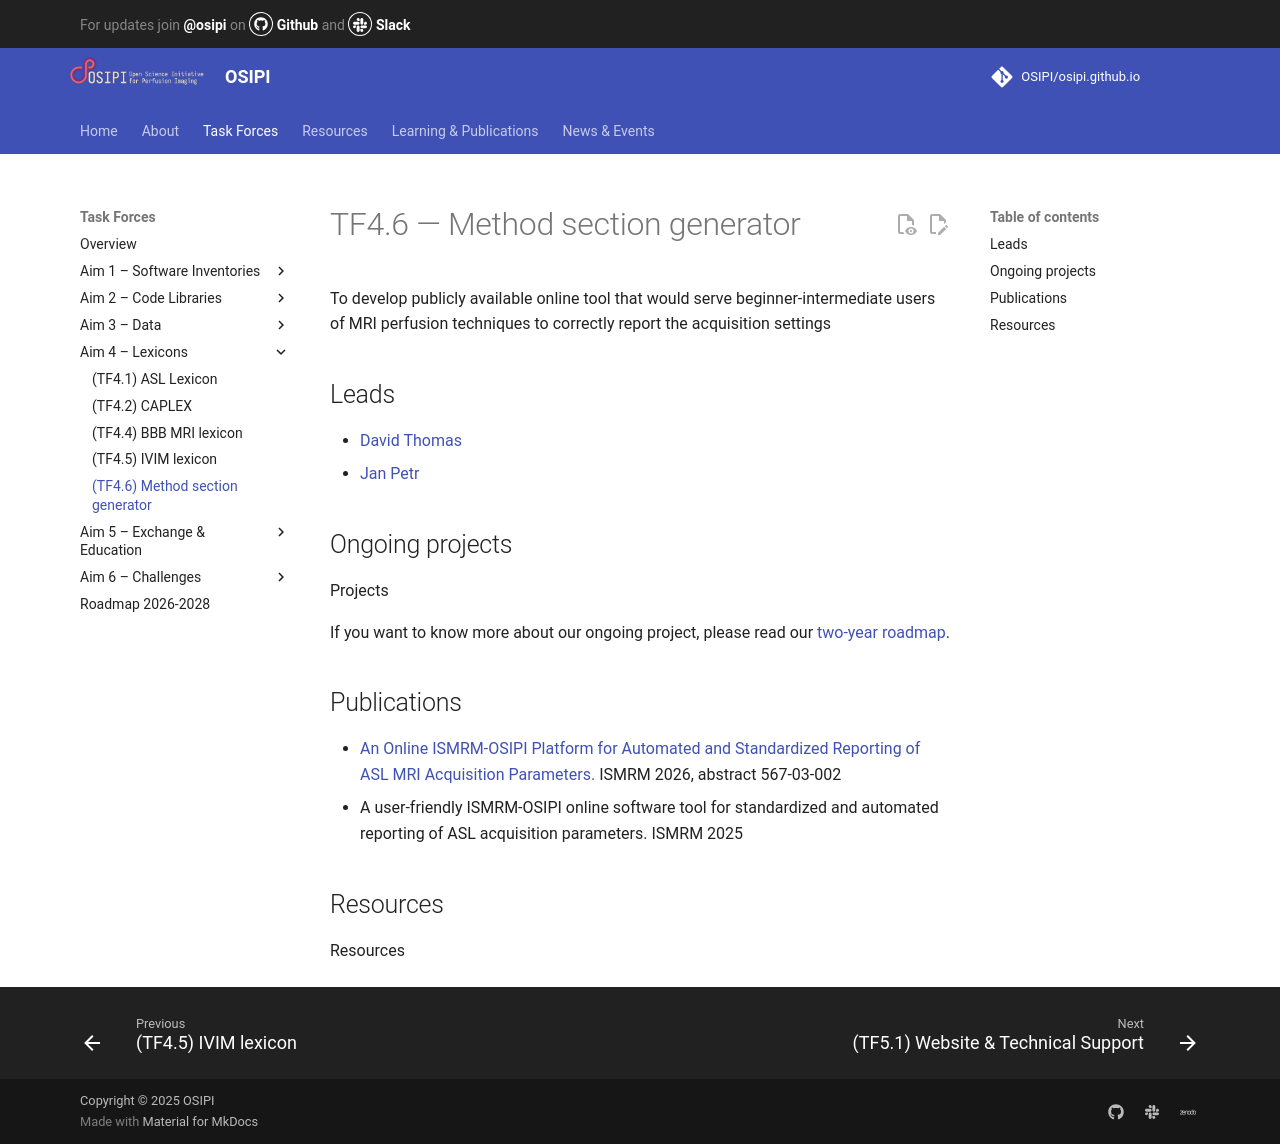

repository: OSIPI/osipi.github.io · page: tf/tf4-6/index.html · generator: mkdocs

# TF4.6 — Method section generator

To develop publicly available online tool that would serve beginner-intermediate users of MRI perfusion techniques to correctly report the acquisition settings 

## Leads

- [David Thomas](mailto:d.thomas@ucl.ac.uk)
- [Jan Petr](mailto:j.petr@hzdr.de)

## Ongoing projects

Projects

If you want to know more about our ongoing project, please read our [two-year roadmap](https://docs.google.com/document/d/1w2JlVK3hP5dgXMcrK8da5z94ivsK8Or__NU9qUR6WRk/edit?tab=t.0#heading=h.la1qboucxc7z).

## Publications

- [An Online ISMRM-OSIPI Platform for Automated and Standardized Reporting of ASL MRI Acquisition Parameters.](http://echo.ismrm.org/p/ISMRM2026/567-03-002) ISMRM 2026, abstract 567-03-002
- A user-friendly ISMRM-OSIPI online software tool for standardized and automated reporting of ASL acquisition parameters. ISMRM 2025

## Resources

Resources
